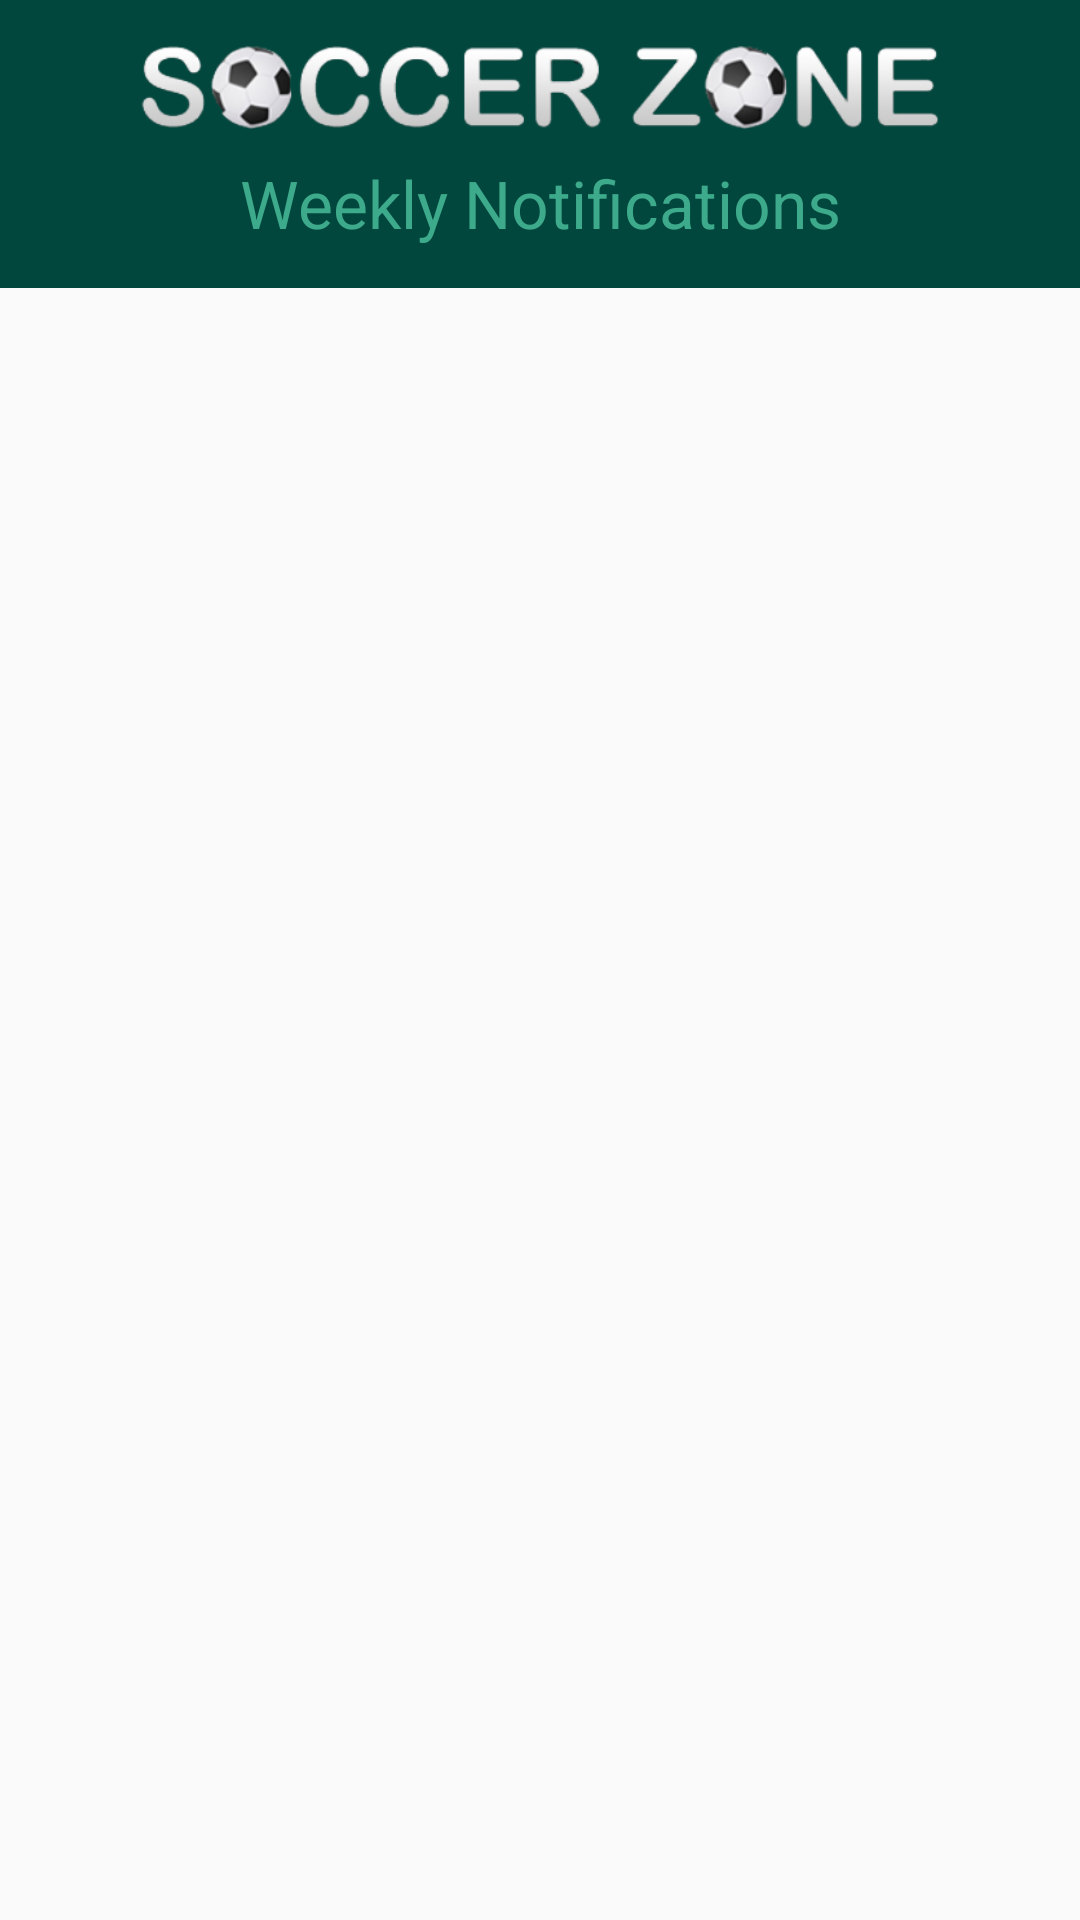

Produce the Android XML layout that renders to this screen, including the resource entries it uses.
<!-- AndroidManifest.xml: application theme AppTheme -->
<!-- res/layout/activity_weekly_notifications.xml -->
<?xml version="1.0" encoding="utf-8"?>

<RelativeLayout xmlns:android="http://schemas.android.com/apk/res/android"
    android:layout_width="match_parent" android:layout_height="match_parent"
    >

    <RelativeLayout
        android:layout_width="match_parent"
        android:layout_height="wrap_content"
        android:id="@+id/header_main_screen"
        android:background="@color/colorHeader"
        android:padding="5dp">

        <RelativeLayout
            android:layout_width="match_parent"
            android:layout_height="wrap_content"
            android:id="@+id/weakly_notification_logo"
            android:layout_marginTop="10dp"
            >

            <ImageView
                android:layout_width="280dp"
                android:layout_height="28dp"
                android:src="@drawable/soccor_zone"
                android:layout_centerHorizontal="true"
                android:layout_centerVertical="true"
                />

            <ImageView
                android:layout_width="wrap_content"
                android:layout_height="wrap_content"
                android:id="@+id/weakly_notification_menu"
                android:src="@drawable/ic_action_menu"
                android:layout_marginStart="10dp"
                android:layout_marginLeft="10dp"
                android:layout_centerVertical="true"/>

            <ImageView
                android:layout_width="wrap_content"
                android:layout_height="wrap_content"
                android:id="@+id/weakly_notification_cart"
                android:src="@drawable/ic_action_cart"
                android:layout_marginStart="10dp"
                android:layout_marginLeft="10dp"
                android:layout_alignParentRight="true"
                android:layout_marginEnd="10dp"
                android:layout_centerVertical="true"
                />

        </RelativeLayout>

        <RelativeLayout
            android:layout_width="wrap_content"
            android:layout_height="wrap_content"
            android:id="@+id/ms_search"
            android:layout_below="@id/weakly_notification_logo"
            android:layout_marginTop="10dp"
            android:layout_marginBottom="10dp"
            android:layout_marginHorizontal="30dp"
            android:gravity="center_vertical"
            >

            <TextView
                android:layout_width="match_parent"
                android:layout_height="28dp"
                android:text="Weekly Notifications"
                android:textSize="22sp"
                android:textColor="@color/colorLightGreen"
                android:gravity="center"
                />

        </RelativeLayout>


    </RelativeLayout>

    <RelativeLayout
        android:layout_width="match_parent"
        android:layout_height="wrap_content"
        android:layout_below="@id/header_main_screen"
        android:layout_marginTop="10dp">

        <androidx.recyclerview.widget.RecyclerView
            android:id="@+id/weakly_notification_rvList"
            android:layout_alignParentTop="true"
            android:layout_width="match_parent"
            android:entries="@array/Spinner_items"
            android:layout_height="match_parent" />

    </RelativeLayout>

</RelativeLayout>
<!-- resources referenced by this layout -->
<resources>
  <string-array name="Spinner_items">
          <item>Select Equipment</item>
          <item>Soccer Shoes</item>
          <item>Soccer Ball</item>
          <item>Jersey</item>
      </string-array>
  <color name="colorHeader">#02473D</color>
  <color name="colorLightGreen">#3DAA8B</color>
  <!-- drawable soccor_zone: png bitmap (drawable-xxhdpi, 44193 bytes) -->
  <style name="AppTheme" parent="Theme.AppCompat.Light.NoActionBar">
          
          <item name="colorPrimary">@color/colorHeader</item>
          <item name="colorPrimaryDark">@color/colorHeader</item>
          <item name="colorAccent">@color/colorAccent</item>
      </style>
  <color name="colorAccent">#03DAC5</color>
</resources>
